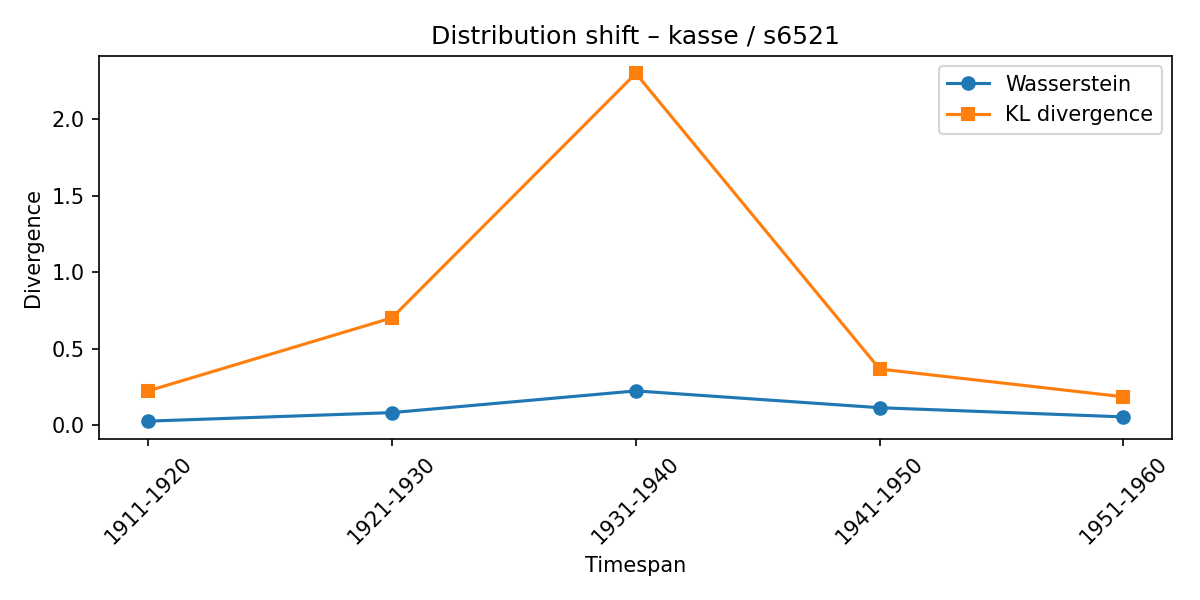

Values plotted in this chart, from the file beside it:
synset, lexeme, from_timespan, to_timespan, wasserstein, kl_divergence
s6521, kasse, 1901-1910, 1911-1920, 0.02634, 0.2243
s6521, kasse, 1911-1920, 1921-1930, 0.08208, 0.7021
s6521, kasse, 1921-1930, 1931-1940, 0.2241, 2.301
s6521, kasse, 1931-1940, 1941-1950, 0.1142, 0.3671
s6521, kasse, 1941-1950, 1951-1960, 0.05405, 0.1854
